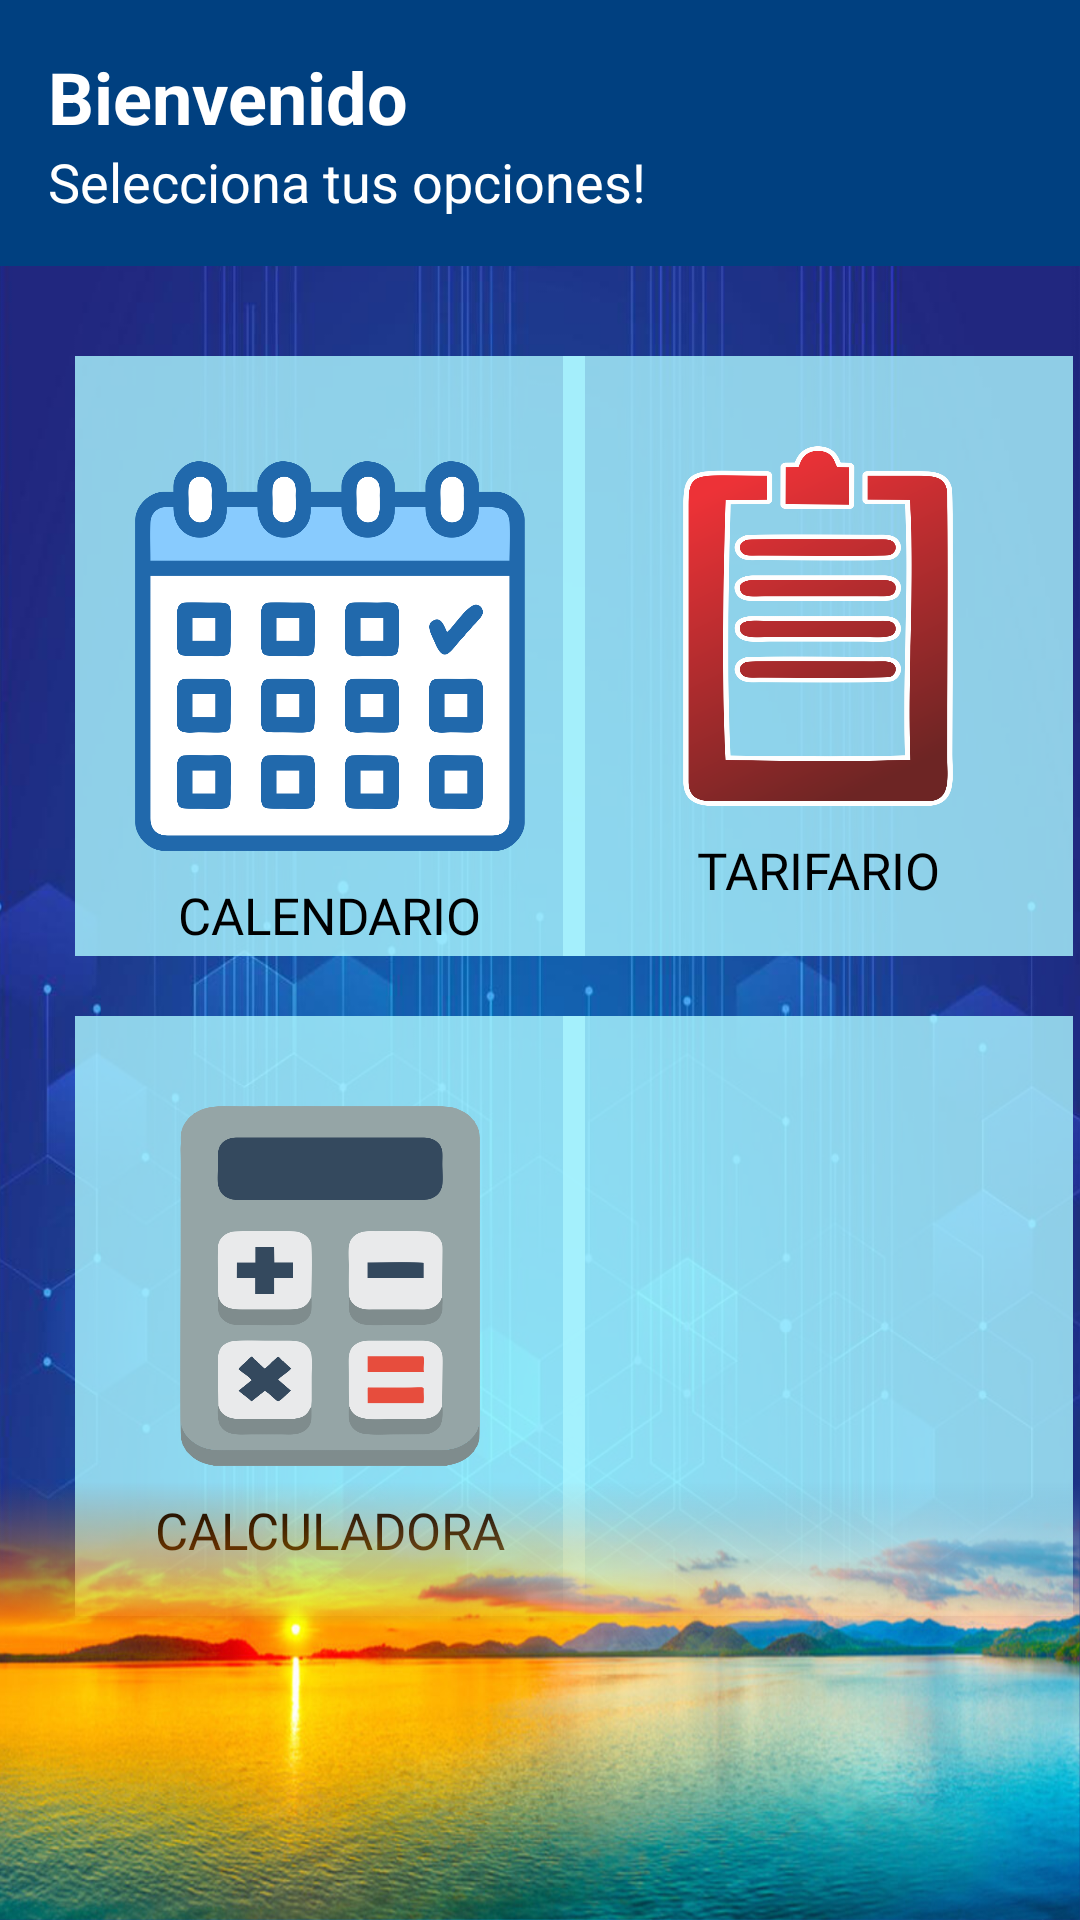

Produce the Android XML layout that renders to this screen, including the resource entries it uses.
<!-- AndroidManifest.xml: application theme Theme.ProyectoAplicativo -->
<!-- res/layout/activity_principal.xml -->
<?xml version="1.0" encoding="utf-8"?>
<androidx.constraintlayout.widget.ConstraintLayout xmlns:android="http://schemas.android.com/apk/res/android"
    xmlns:tools="http://schemas.android.com/tools"
    android:layout_width="match_parent"
    android:layout_height="match_parent"
    xmlns:app="http://schemas.android.com/apk/res-auto"
    android:background="@drawable/azulito">
    <LinearLayout
        android:id="@+id/lArriba"
        android:layout_width="match_parent"
        android:layout_height="wrap_content"
        android:orientation="vertical"
        app:layout_constraintTop_toTopOf="parent"
        app:layout_constraintLeft_toLeftOf="parent"
        app:layout_constraintRight_toRightOf="parent"
        android:padding="16dp"
        android:background="#004080"
        tools:ignore="MissingConstraints">

        <TextView
            android:id="@+id/welcomeText"
            android:layout_width="wrap_content"
            android:layout_height="wrap_content"
            android:text="Bienvenido"
            android:textSize="24sp"
            android:textColor="@android:color/white"
            android:textStyle="bold" />

        <TextView
            android:id="@+id/subTitle"
            android:layout_width="wrap_content"
            android:layout_height="wrap_content"
            android:text="Selecciona tus opciones!"
            android:textSize="18sp"
            android:textColor="@android:color/white" />
    </LinearLayout>

    <LinearLayout
        android:id="@+id/cuadroDerecho"
        android:layout_width="170dp"
        android:layout_height="200dp"
        android:orientation="horizontal"
        tools:ignore="MissingConstraints"
        app:layout_constraintTop_toBottomOf="@id/lArriba"
        app:layout_constraintLeft_toLeftOf="parent"
        android:layout_marginLeft="25dp"
        android:layout_marginTop="30dp"
        android:background="#CEAAF5FF">
        <androidx.constraintlayout.widget.ConstraintLayout
            android:layout_width="match_parent"
            android:layout_height="match_parent"
            android:id="@+id/clCuadrado">
            <ImageView
                android:id="@+id/ivCalendario"
                android:layout_width="130dp"
                android:layout_height="130dp"
                android:src="@drawable/calendario"
                android:contentDescription="@string/calendario_desc"
                app:layout_constraintBottom_toBottomOf="parent"
                app:layout_constraintEnd_toEndOf="parent"
                app:layout_constraintStart_toStartOf="parent"
                app:layout_constraintTop_toTopOf="parent"/>
            <TextView
                android:layout_width="wrap_content"
                android:layout_height="wrap_content"
                android:text="CALENDARIO"
                app:layout_constraintTop_toBottomOf="@+id/ivCalendario"
                app:layout_constraintLeft_toLeftOf="parent"
                app:layout_constraintRight_toRightOf="parent"
                android:textSize="17dp"
                android:layout_marginTop="10dp"
                android:textColor="@color/black"
                android:fontFamily="@font/days"/>

        </androidx.constraintlayout.widget.ConstraintLayout>
    </LinearLayout>

    <LinearLayout
        android:id="@+id/cuadroIzquierdo"
        android:layout_width="170dp"
        android:layout_height="200dp"
        android:orientation="horizontal"
        tools:ignore="MissingConstraints"
        app:layout_constraintRight_toRightOf="parent"
        android:layout_marginRight="25dp"
        app:layout_constraintTop_toBottomOf="@id/lArriba"
        app:layout_constraintLeft_toRightOf="@+id/cuadroDerecho"
        android:layout_marginLeft="15dp"
        android:layout_marginTop="30dp"
        android:background="#CEAAF5FF">
        <androidx.constraintlayout.widget.ConstraintLayout
            android:layout_width="match_parent"
            android:layout_height="match_parent">
            <ImageView
                android:id="@+id/ivTablero"
                android:layout_width="90dp"
                android:layout_height="120dp"
                android:background="@drawable/tablero"
                app:layout_constraintTop_toTopOf="parent"
                app:layout_constraintLeft_toLeftOf="parent"
                app:layout_constraintRight_toRightOf="parent"
                android:layout_marginTop="30dp"/>
            <TextView
                android:layout_width="wrap_content"
                android:layout_height="wrap_content"
                android:text="TARIFARIO"
                app:layout_constraintTop_toBottomOf="@+id/ivTablero"
                app:layout_constraintLeft_toLeftOf="parent"
                app:layout_constraintRight_toRightOf="parent"
                android:textSize="17dp"
                android:layout_marginTop="10dp"
                android:textColor="@color/black"
                android:fontFamily="@font/days"/>

        </androidx.constraintlayout.widget.ConstraintLayout>
    </LinearLayout>

    <LinearLayout
        android:id="@+id/cuadroDerechobajo"
        android:layout_width="170dp"
        android:layout_height="200dp"
        android:orientation="horizontal"
        tools:ignore="MissingConstraints"
        app:layout_constraintTop_toBottomOf="@id/cuadroDerecho"
        app:layout_constraintLeft_toLeftOf="parent"
        android:layout_marginLeft="25dp"
        android:layout_marginTop="20dp"
        android:background="#CEAAF5FF">
        <androidx.constraintlayout.widget.ConstraintLayout
            android:layout_width="match_parent"
            android:layout_height="match_parent">
            <ImageView
                android:id="@+id/ivCalculadora"
                android:layout_width="100dp"
                android:layout_height="120dp"
                android:background="@drawable/calculadora"
                app:layout_constraintTop_toTopOf="parent"
                app:layout_constraintLeft_toLeftOf="parent"
                app:layout_constraintRight_toRightOf="parent"
                android:layout_marginTop="30dp"/>
            <TextView
                android:layout_width="wrap_content"
                android:layout_height="wrap_content"
                android:text="CALCULADORA"
                app:layout_constraintTop_toBottomOf="@+id/ivCalculadora"
                app:layout_constraintLeft_toLeftOf="parent"
                app:layout_constraintRight_toRightOf="parent"
                android:textSize="17dp"
                android:layout_marginTop="10dp"
                android:textColor="@color/black"
                android:fontFamily="@font/days"/>

        </androidx.constraintlayout.widget.ConstraintLayout>
    </LinearLayout>

    <LinearLayout
        android:id="@+id/cuadroIzquierdobajo"
        android:layout_width="170dp"
        android:layout_height="200dp"
        android:orientation="horizontal"
        tools:ignore="MissingConstraints"
        app:layout_constraintRight_toRightOf="parent"
        android:layout_marginRight="25dp"
        app:layout_constraintTop_toBottomOf="@id/cuadroIzquierdo"
        app:layout_constraintLeft_toRightOf="@+id/cuadroDerecho"
        android:layout_marginLeft="15dp"
        android:layout_marginTop="20dp"
        android:background="#CEAAF5FF">
    </LinearLayout>

    <ImageView
        android:id="@+id/ivPanorama"
        android:layout_width="wrap_content"
        android:layout_height="160dp"
        android:background="@drawable/panorama"
        app:layout_constraintBottom_toBottomOf="parent"
        app:layout_constraintLeft_toLeftOf="parent"
        app:layout_constraintRight_toRightOf="parent"
        android:layout_marginTop="30dp"/>

</androidx.constraintlayout.widget.ConstraintLayout>
<!-- resources referenced by this layout -->
<resources>
  <!-- drawable azulito: png bitmap (drawable, 819609 bytes) -->
  <!-- drawable calculadora: png bitmap (drawable, 45978 bytes) -->
  <!-- drawable calendario: png bitmap (drawable, 72635 bytes) -->
  <!-- drawable panorama: png bitmap (drawable, 950894 bytes) -->
  <!-- drawable tablero: png bitmap (drawable, 81045 bytes) -->
  <string name="calendario_desc">Abrir calendario</string>
  <style name="Theme.ProyectoAplicativo" parent="Base.Theme.ProyectoAplicativo" />
  <style name="Base.Theme.ProyectoAplicativo" parent="Theme.Material3.DayNight.NoActionBar">
          
          
      </style>
  <!-- not gathered from this repository: default colours our renderer supplied (Android Studio template values) -->
  <color name="black">#FF000000</color>
</resources>
